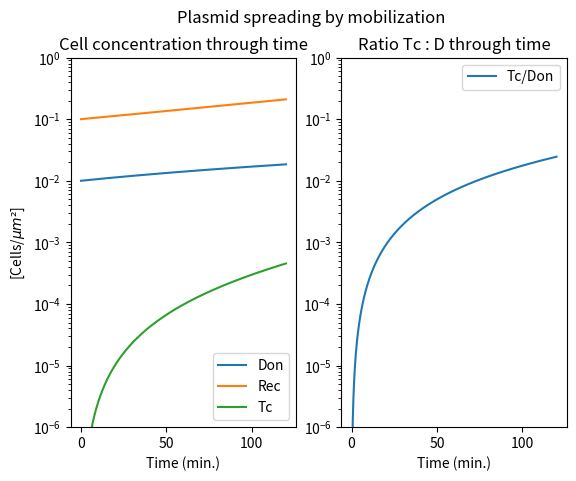

Write Python code to recreate this figure.
#!/usr/bin/env python

import os
import argparse
import numpy as np
from matplotlib import pyplot as plt

def get_arguments():

    parser = argparse.ArgumentParser(prog='ODE.py', description='ODE solver for SIR conjugative models')
    
    input_group = parser.add_argument_group('Input', 'Input parameters')

    input_group.add_argument('-f', '--fi', dest="fi", metavar="growth rate",
                             type=float, required=False, default=0.0066, help='Growth rate per second, should be around 0.0006 for E.coli')
    input_group.add_argument('-kenc', '--kenc', metavar="encounter rate",
                             type=float, required=False, default=0.06, help='Area (in microns) covered by a Donor cell per unit time, should be in the 0.1-0.01s')
    input_group.add_argument('-kdis', '--kdis', metavar="failure rate",
                             type=float, required=False, default=0.01, help='Non-succesful contact events per unit time')

    input_group.add_argument('-t', '--tau', metavar="tau", type=float, required=False, default=1200,
                             help='Handling time -from complex D-R to D+Transconjugant- may take hundreds to thousands of seconds')
    input_group.add_argument('-R', '--Recipients', type=float, required=False, default=0.1,
                             help='Initial concentration of recipient cells')
    input_group.add_argument('-D', '--Donors', type=float, required=False, default=0.01,
                             help='Initial concentration of donor cells')
    input_group.add_argument('-T', '--Transconjugants', type=float, required=False, default=0,
                             help='Initial concentration of transconjugant cells')
    arguments = parser.parse_args()

    return arguments

args=get_arguments()

class ODESolver:

    def __init__(self, f):
        self.f=f
    
    def advance(self):
        raise NotImplementedError
    
    def set_initial_conditions(self, U0):     # U0 son las condiciones iniciales
        if isinstance(U0, (int, float)):      # si solo hay un único número, es que solo hay una ecuación (ODE escalar)
            self.number_of_equations=1
            U0 = float(U0)
        else:
            U0=np.asarray(U0)                 # si tenemos un sistema de ecuaciones, U0 no será un nº sino un array
            self.number_of_equations=U0.size  #el nº de ecuaciones coincide con el tamaño del array U0
        self.U0=U0

    def solve(self, time_points):
        self.t       = np.asarray(time_points)                 # Resuelve a lo largo de t puntos
        n            = self.t.size                             # Este es el nº de puntos en el tiempo 
        self.u       = np.zeros((n, self.number_of_equations)) # Hacemos un array vacío para las soluciones (n eqs)x(t puntos)
        self.u[0, :] = self.U0                                 # El punto t0 corresponde a la condicion inicial U0

        for i in range (n-1):
            self.i      = i
            self.u[i+1] = self.advance()
        return self.u[:i+2], self.t[:i+2]

class ForwardEuler(ODESolver):
    def advance(self):
        u, f, i, t = self.u, self.f, self.i, self.t
        dt         = t[i+1]-t[i]
        return u[i, :] + dt*f(u[i, :], t[i])

class MOB:
    def __init__(self, fi, kenc, kdis, kon, D0, R0, T0, DR0):   # Mobilization model requires these parameters and initial values

        if isinstance(fi, (float, int)):
            self.fi=lambda t: fi 
        elif callable:
            self.fi=fi

        if isinstance(kenc, (float, int)):
            self.kenc=lambda t: kenc 
        elif callable:
            self.kenc=kenc

        if isinstance(kdis, (float, int)):
            self.kdis=lambda t: kdis 
        elif callable:
            self.kdis=kdis

        if isinstance(kon, (float, int)):
            self.kon=lambda t: kon 
        elif callable:
            self.kon=kon

        self.initial_conditions = [D0, R0, T0, DR0]

    def __call__(self, u, t):

        D, R, T, DR = u

        return np.asarray([
            -self.kenc(t)*D*R + self.kdis(t)*DR + self.kon(t)*DR + self.fi(t)*D,
            -self.kenc(t)*D*R + self.kdis(t)*DR                  + self.fi(t)*R,
                                                  self.kon(t)*DR + self.fi(t)*T,
             self.kenc(t)*D*R - self.kdis(t)*DR - self.kon(t)*DR 
        ])

class CONJ:
    def __init__(self, fi, kenc, kdis, kon, D0, R0, T0, DR0, TR0):   # COnjugation model requires the same parameters and initial values plus T-R intermediate

        if isinstance(fi, (float, int)):
            self.fi=lambda t: fi 
        elif callable:
            self.fi=fi

        if isinstance(kenc, (float, int)):
            self.kenc=lambda t: kenc 
        elif callable:
            self.kenc=kenc

        if isinstance(kdis, (float, int)):
            self.kdis=lambda t: kdis 
        elif callable:
            self.kdis=kdis

        if isinstance(kon, (float, int)):
            self.kon=lambda t: kon 
        elif callable:
            self.kon=kon

        self.initial_conditions = [D0, R0, T0, DR0, TR0]

    def __call__(self, u, t):

        D, R, T, DR, TR = u

        return np.asarray([
            -self.kenc(t)*D*R + self.kdis(t)*DR + self.kon(t)*DR + self.fi(t)*D,
            -self.kenc(t)*D*R + self.kdis(t)*DR                  + self.fi(t)*R -self.kenc(t)*T*R + self.kdis(t)*TR,
                                                  self.kon(t)*DR + self.fi(t)*T -self.kenc(t)*T*R + self.kdis(t)*TR + 2*self.kon(t)*TR,
             self.kenc(t)*D*R - self.kdis(t)*DR - self.kon(t)*DR,
             self.kenc(t)*T*R - self.kdis(t)*TR - 2*self.kon(t)*TR
        ])

if __name__ == "__main__":

    fi   = args.fi
    kenc = args.kenc
    kdis = args.kdis
    tau  = args.tau
    kon  = 1/tau
    D0   = args.Donors
    R0   = args.Recipients
    DR0  = 0
    T0   = 0

    mobilization = MOB(fi, kenc, kdis, kon, D0, R0, T0, DR0)
    solver = ForwardEuler(mobilization)

    solver.set_initial_conditions(mobilization.initial_conditions)

    time_steps = np.linspace(0, 120, 7200)

    u, t = solver.solve(time_steps)

    fig, (ax1,ax2) = plt.subplots(1, 2)
    ax1.plot(t, (u[:,0] + u[:,3]), label="Don")
    ax1.plot(t, u[:,1], label="Rec")
    ax1.plot(t, u[:,2], label="Tc")
    #ax1.plot(t, u[:,3], label="D-R")
    ax1.set_ylabel(r'[Cells/$\mu m² $]')
    ax1.set_xlabel("Time (min.)")
    ax1.set_ylim(10E-07, 1)
    ax1.set_title("Cell concentration through time")
    ax1.legend()
    ax1.set_yscale("log")

    Don   =   u[:,3] + u[:,0]
    ratio =   u[:,2]/(Don)
    ax2.plot(t, ratio, label="Tc/Don")
    ax2.set_yscale('log')
    ax2.set_ylim(10E-07, 1)
    ax2.set_title("Ratio Tc : D through time")
    ax2.set_xlabel("Time (min.)")
    ax2.legend()

    fig.suptitle('Plasmid spreading by mobilization')
    plt.show()
